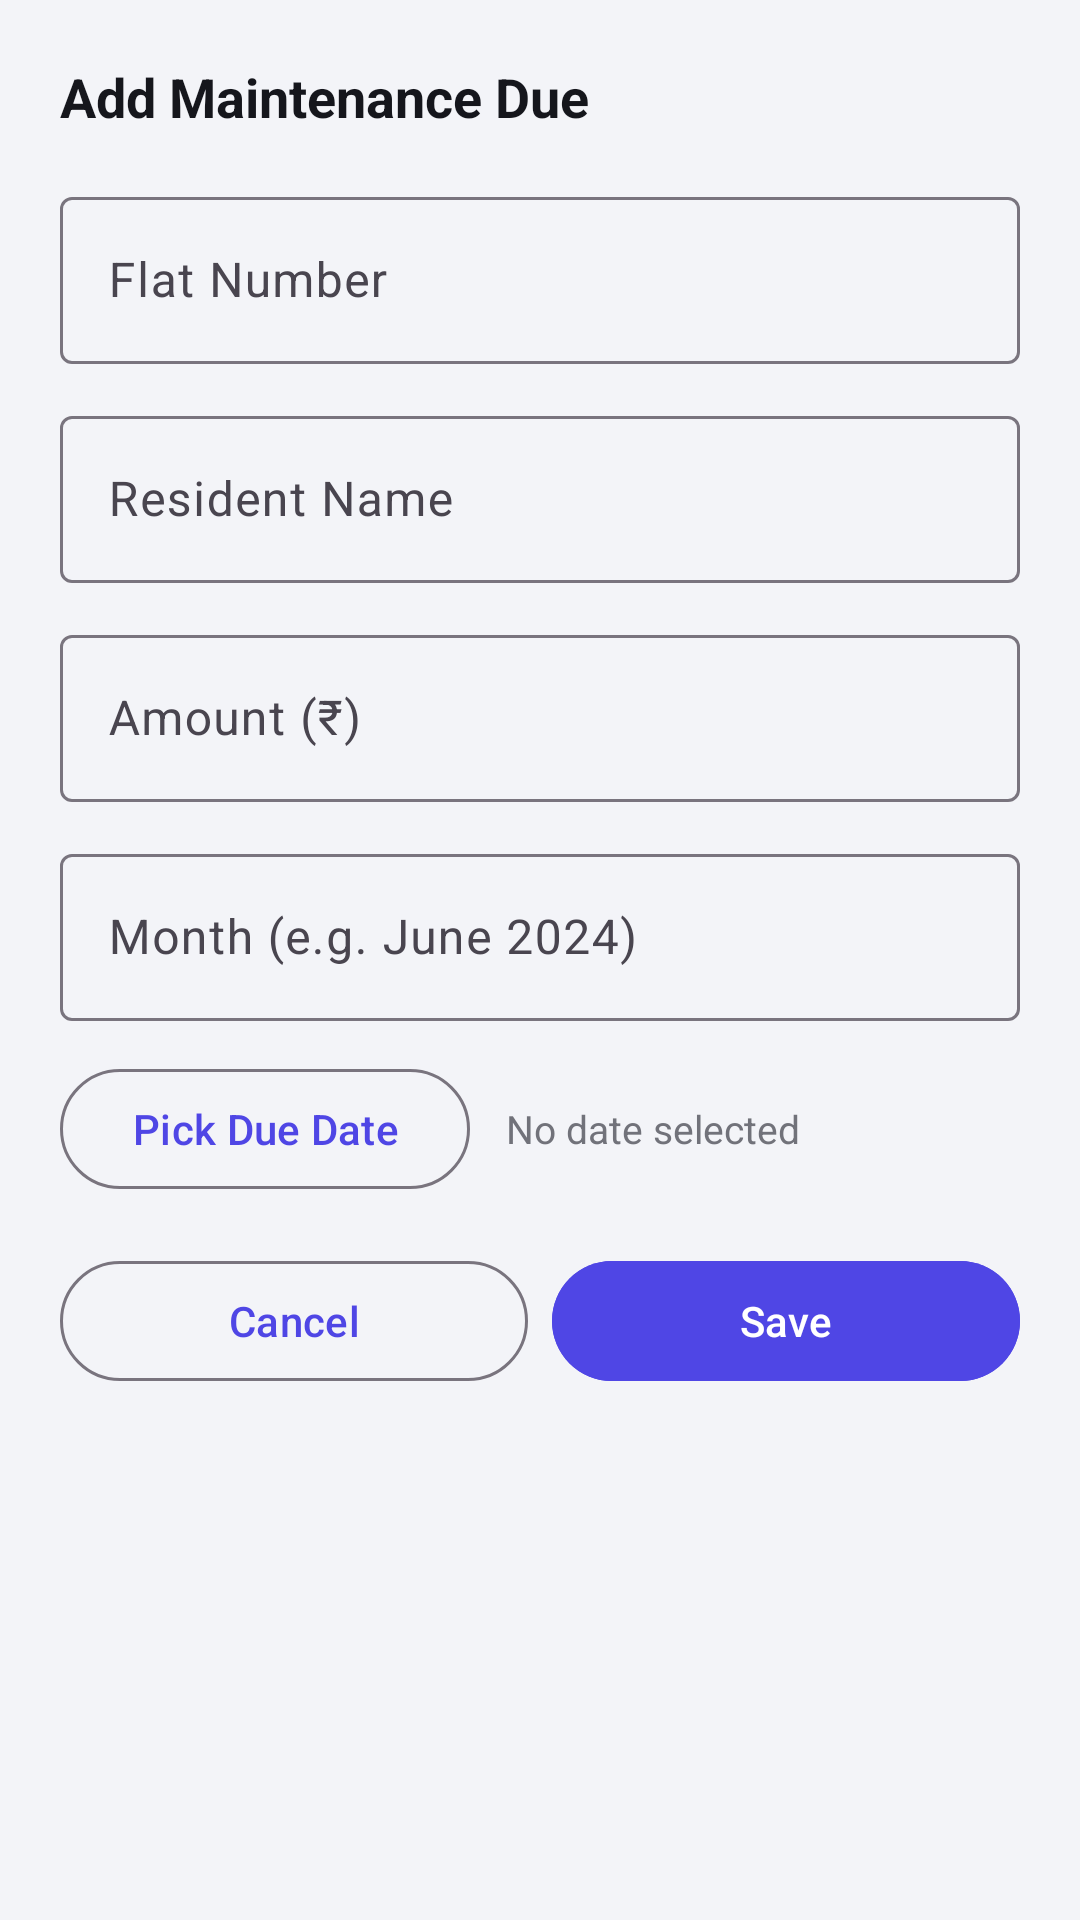

This screen was rendered from an Android layout file. Write that file and the resources it references.
<!-- AndroidManifest.xml: application theme Theme.SocietyConnect -->
<!-- res/layout/bottom_sheet_add_maintenance.xml -->
<?xml version="1.0" encoding="utf-8"?>
<LinearLayout xmlns:android="http://schemas.android.com/apk/res/android"
    xmlns:app="http://schemas.android.com/apk/res-auto"
    android:layout_width="match_parent" android:layout_height="wrap_content"
    android:orientation="vertical" android:padding="20dp">
    <TextView android:layout_width="wrap_content" android:layout_height="wrap_content"
        android:text="Add Maintenance Due" android:textColor="@color/text_primary"
        android:textSize="18sp" android:textStyle="bold" android:layout_marginBottom="16dp"/>
    <com.google.android.material.textfield.TextInputLayout android:layout_width="match_parent"
        android:layout_height="wrap_content" android:hint="Flat Number" android:layout_marginBottom="12dp"
        style="@style/Widget.Material3.TextInputLayout.OutlinedBox">
        <com.google.android.material.textfield.TextInputEditText android:id="@+id/etFlat"
            android:layout_width="match_parent" android:layout_height="wrap_content" android:inputType="textCapCharacters"/>
    </com.google.android.material.textfield.TextInputLayout>
    <com.google.android.material.textfield.TextInputLayout android:layout_width="match_parent"
        android:layout_height="wrap_content" android:hint="Resident Name" android:layout_marginBottom="12dp"
        style="@style/Widget.Material3.TextInputLayout.OutlinedBox">
        <com.google.android.material.textfield.TextInputEditText android:id="@+id/etResidentName"
            android:layout_width="match_parent" android:layout_height="wrap_content" android:inputType="textCapWords"/>
    </com.google.android.material.textfield.TextInputLayout>
    <com.google.android.material.textfield.TextInputLayout android:layout_width="match_parent"
        android:layout_height="wrap_content" android:hint="Amount (₹)" android:layout_marginBottom="12dp"
        style="@style/Widget.Material3.TextInputLayout.OutlinedBox">
        <com.google.android.material.textfield.TextInputEditText android:id="@+id/etAmount"
            android:layout_width="match_parent" android:layout_height="wrap_content" android:inputType="numberDecimal"/>
    </com.google.android.material.textfield.TextInputLayout>
    <com.google.android.material.textfield.TextInputLayout android:layout_width="match_parent"
        android:layout_height="wrap_content" android:hint="Month (e.g. June 2024)" android:layout_marginBottom="12dp"
        style="@style/Widget.Material3.TextInputLayout.OutlinedBox">
        <com.google.android.material.textfield.TextInputEditText android:id="@+id/etMonth"
            android:layout_width="match_parent" android:layout_height="wrap_content"/>
    </com.google.android.material.textfield.TextInputLayout>
    <LinearLayout android:layout_width="match_parent" android:layout_height="wrap_content"
        android:orientation="horizontal" android:gravity="center_vertical" android:layout_marginBottom="16dp">
        <com.google.android.material.button.MaterialButton android:id="@+id/btnPickDate"
            android:layout_width="wrap_content" android:layout_height="wrap_content"
            android:text="Pick Due Date" style="@style/Widget.Material3.Button.OutlinedButton"/>
        <TextView android:id="@+id/tvSelectedDate" android:layout_width="0dp" android:layout_height="wrap_content"
            android:layout_weight="1" android:layout_marginStart="12dp" android:text="No date selected"
            android:textColor="@color/text_secondary" android:textSize="13sp"/>
    </LinearLayout>
    <LinearLayout android:layout_width="match_parent" android:layout_height="wrap_content" android:orientation="horizontal">
        <com.google.android.material.button.MaterialButton android:id="@+id/btnCancel"
            android:layout_width="0dp" android:layout_height="wrap_content" android:layout_weight="1"
            android:layout_marginEnd="8dp" android:text="Cancel" style="@style/Widget.Material3.Button.OutlinedButton"/>
        <com.google.android.material.button.MaterialButton android:id="@+id/btnSave"
            android:layout_width="0dp" android:layout_height="wrap_content" android:layout_weight="1"
            android:text="Save" android:backgroundTint="@color/primary"/>
    </LinearLayout>
</LinearLayout>
<!-- resources referenced by this layout -->
<resources>
  <color name="primary">#4F46E5</color>
  <color name="text_primary">#15161C</color>
  <color name="text_secondary">#71727A</color>
  <style name="Theme.SocietyConnect" parent="Theme.Material3.Light.NoActionBar">
          <item name="colorPrimary">@color/primary</item>
          <item name="colorPrimaryVariant">@color/primary_dark</item>
          <item name="colorOnPrimary">@color/white</item>
          <item name="colorSecondary">@color/secondary</item>
          <item name="colorOnSecondary">@color/white</item>
          <item name="android:colorBackground">@color/background</item>
          <item name="colorSurface">@color/surface</item>
          <item name="android:statusBarColor">@color/primary_dark</item>
          <item name="android:navigationBarColor">@color/white</item>
      </style>
  <color name="primary_dark">#3B2FAE</color>
  <color name="white">#FFFFFF</color>
  <color name="secondary">#F97316</color>
  <color name="background">#F3F4F8</color>
  <color name="surface">#FFFFFF</color>
</resources>
